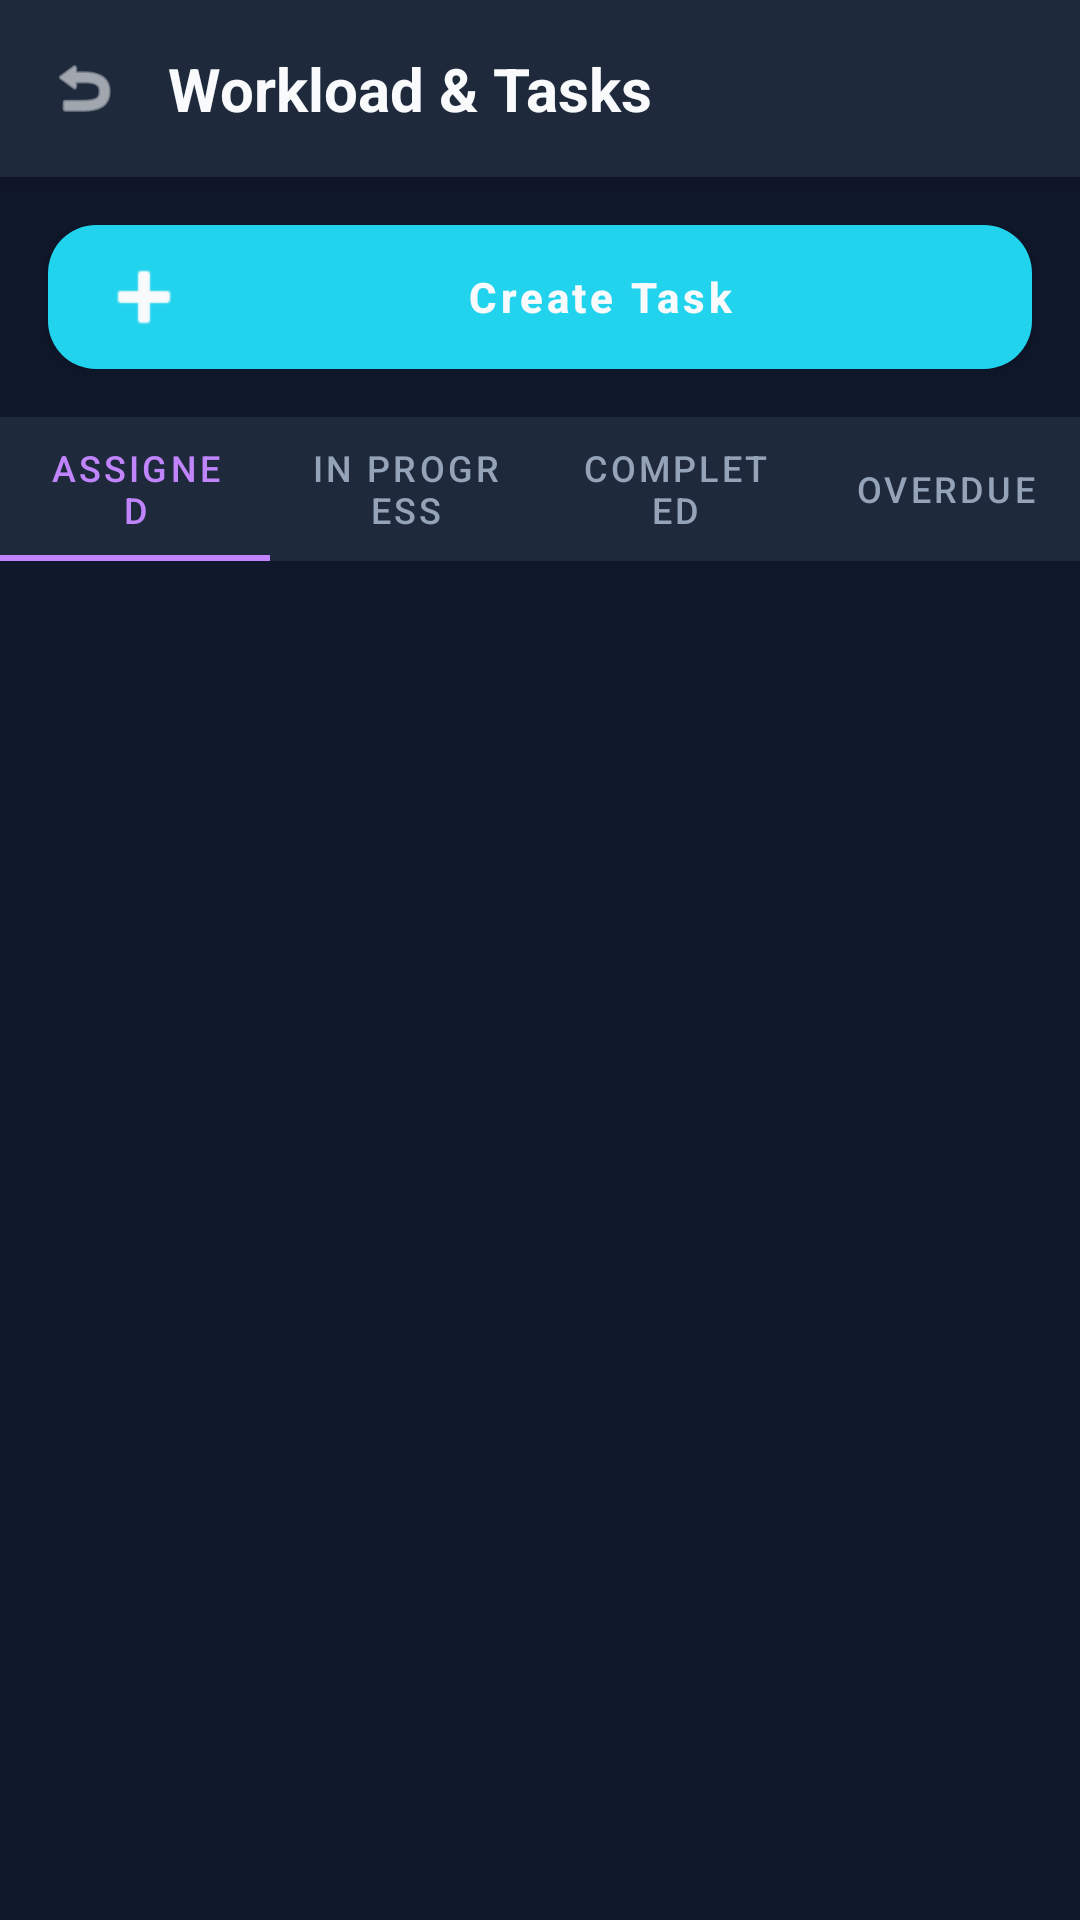

The Android layout XML behind this screen, and the referenced resources:
<!-- AndroidManifest.xml: application theme Theme.WorkPulse -->
<!-- res/layout/activity_workload_tasks.xml -->
<?xml version="1.0" encoding="utf-8"?>
<LinearLayout xmlns:android="http://schemas.android.com/apk/res/android"
    xmlns:app="http://schemas.android.com/apk/res-auto"
    android:layout_width="match_parent"
    android:layout_height="match_parent"
    android:background="@color/dark_bg"
    android:orientation="vertical">

    <LinearLayout
        android:layout_width="match_parent"
        android:layout_height="wrap_content"
        android:background="@color/card_bg"
        android:elevation="4dp"
        android:gravity="center_vertical"
        android:orientation="horizontal"
        android:padding="16dp">

        <ImageView
            android:id="@+id/ivBack"
            android:layout_width="24dp"
            android:layout_height="24dp"
            android:src="@android:drawable/ic_menu_revert"
            app:tint="@color/white" />

        <TextView
            android:layout_width="0dp"
            android:layout_height="wrap_content"
            android:layout_marginStart="16dp"
            android:layout_weight="1"
            android:text="@string/workload_tasks"
            android:textColor="@color/white"
            android:textSize="20sp"
            android:textStyle="bold" />
    </LinearLayout>

    <com.google.android.material.button.MaterialButton
        android:id="@+id/btnCreateTask"
        android:layout_width="match_parent"
        android:layout_height="wrap_content"
        android:layout_margin="16dp"
        android:text="@string/create_task"
        app:icon="@android:drawable/ic_input_add"
        style="@style/ButtonPrimary" />

    <com.google.android.material.tabs.TabLayout
        android:id="@+id/tabLayout"
        android:layout_width="match_parent"
        android:layout_height="wrap_content"
        android:background="@color/card_bg"
        app:tabTextColor="@color/gray_light"
        app:tabSelectedTextColor="@color/purple_500"
        app:tabIndicatorColor="@color/purple_500">

        <com.google.android.material.tabs.TabItem
            android:layout_width="wrap_content"
            android:layout_height="wrap_content"
            android:text="Assigned" />

        <com.google.android.material.tabs.TabItem
            android:layout_width="wrap_content"
            android:layout_height="wrap_content"
            android:text="@string/in_progress" />

        <com.google.android.material.tabs.TabItem
            android:layout_width="wrap_content"
            android:layout_height="wrap_content"
            android:text="@string/completed" />

        <com.google.android.material.tabs.TabItem
            android:layout_width="wrap_content"
            android:layout_height="wrap_content"
            android:text="@string/overdue" />
    </com.google.android.material.tabs.TabLayout>

    <androidx.recyclerview.widget.RecyclerView
        android:id="@+id/rvTasks"
        android:layout_width="match_parent"
        android:layout_height="match_parent"
        android:padding="8dp" />

</LinearLayout>
<!-- resources referenced by this layout -->
<resources>
  <color name="card_bg">#1E293B</color>
  <color name="dark_bg">@color/bg_dark</color>
  <color name="gray_light">#94A3B8</color>
  <color name="purple_500">@color/neon_purple</color>
  <color name="white">#F8FAFC</color>
  <string name="completed">Completed</string>
  <string name="create_task">Create Task</string>
  <string name="in_progress">In Progress</string>
  <string name="overdue">Overdue</string>
  <string name="workload_tasks">Workload &amp; Tasks</string>
  <style name="ButtonPrimary" parent="Widget.MaterialComponents.Button">
          <item name="android:textColor">@color/white</item>
          <item name="backgroundTint">@color/primary_main</item>
          <item name="cornerRadius">16dp</item>
          <item name="android:insetTop">0dp</item>
          <item name="android:insetBottom">0dp</item>
          <item name="android:textAllCaps">false</item>
          <item name="android:textStyle">bold</item>
      </style>
  <style name="Theme.WorkPulse" parent="Theme.MaterialComponents.DayNight.NoActionBar">
          
          <item name="colorPrimary">@color/primary_main</item>
          <item name="colorPrimaryVariant">@color/primary_dark</item>
          <item name="colorOnPrimary">@color/white</item>
          
          <item name="colorSecondary">@color/accent_main</item>
          <item name="colorSecondaryVariant">@color/cyan_500</item>
          <item name="colorOnSecondary">@color/black</item>
          
          
          <item name="android:statusBarColor">@color/dark_bg</item>
          <item name="android:windowBackground">@color/dark_bg</item>
      </style>
  <color name="bg_dark">#0F172A</color>
  <color name="neon_purple">#C084FC</color>
  <color name="primary_main">@color/neon_cyan</color>
  <color name="primary_dark">#0E7490</color>
  <color name="accent_main">@color/neon_purple</color>
  <color name="cyan_500">@color/neon_cyan</color>
  <color name="black">#020617</color>
  <color name="neon_cyan">#22D3EE</color>
</resources>
